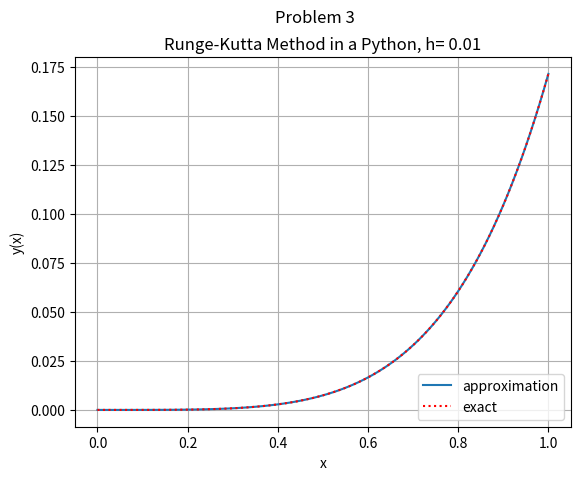

This chart was generated by the following Python code:
'''
 Runge-Kutta Method
====================================================================
Author: Avijit Maity
====================================================================
This Program solves the differential equation using
 with Runge-Kutta Method
'''

import numpy as np
import matplotlib.pyplot as plt
from scipy.integrate import odeint


# The ordinary differential equation
def f(x,y,z ):
    return z

def g(x,y,z ):
    return 2*z - y + x*np.exp(x) - x

# Define the initial values and mesh
# limits: 0.0 <= x <= 1.0
a=0
b=1
h= 0.01 # determine step-size
x = np.arange( a, b+h, h ) # create mesh
N = int((b-a)/h)
y = np.zeros((N+1,)) # initialize y
z = np.zeros((N+1,)) # initialize z

x[0]=0
y[0]=0
z[0]=0


for i in range(1,N+1): # Apply Runge-Kutta Method

    k1 = h * f(x[i - 1], y[i - 1], z[i - 1])
    l1 = h * g(x[i - 1], y[i - 1], z[i - 1])

    k2 = h * f(x[i - 1] + h / 2.0, y[i - 1] + k1 / 2.0, z[i - 1] + l1 / 2.0 )
    l2 = h * g(x[i - 1] + h / 2.0, y[i - 1] + k1 / 2.0, z[i - 1] + l1 / 2.0 )

    k3 = h * f(x[i - 1] + h / 2.0, y[i - 1] + k2 / 2.0, z[i - 1] + l2 / 2.0)
    l3 = h * g(x[i - 1] + h / 2.0, y[i - 1] + k2 / 2.0, z[i - 1] + l2 / 2.0)

    k4 = h * f(x[i-1]+h, y[i - 1] + k3, z[i - 1] + l3)
    l4 = h * g(x[i-1]+h, y[i - 1] + k3, z[i - 1] + l3)

    y[i] = y[i - 1] + (k1 + 2.0 * k2 + 2.0 * k3 + k4) / 6.0
    z[i] = z[i - 1] + (l1 + 2.0 * l2 + 2.0 * l3 + l4) / 6.0


# The exact solution for this initial value
def exact( x ):
      return (-12 + 12*np.exp(x) - 6*x - 6*np.exp(x)*x + np.exp(x)*x**3)/6

# Plot the Euler solution
from matplotlib.pyplot import *
plot( x, y, label='approximation' )
plot( x, exact(x),":",color="red",label='exact' )
title( "Runge-Kutta Method in a Python, h= 0.01" )
suptitle("Problem 3")
xlabel('x')
ylabel('y(x)')
legend(loc=4)
grid()
show()
